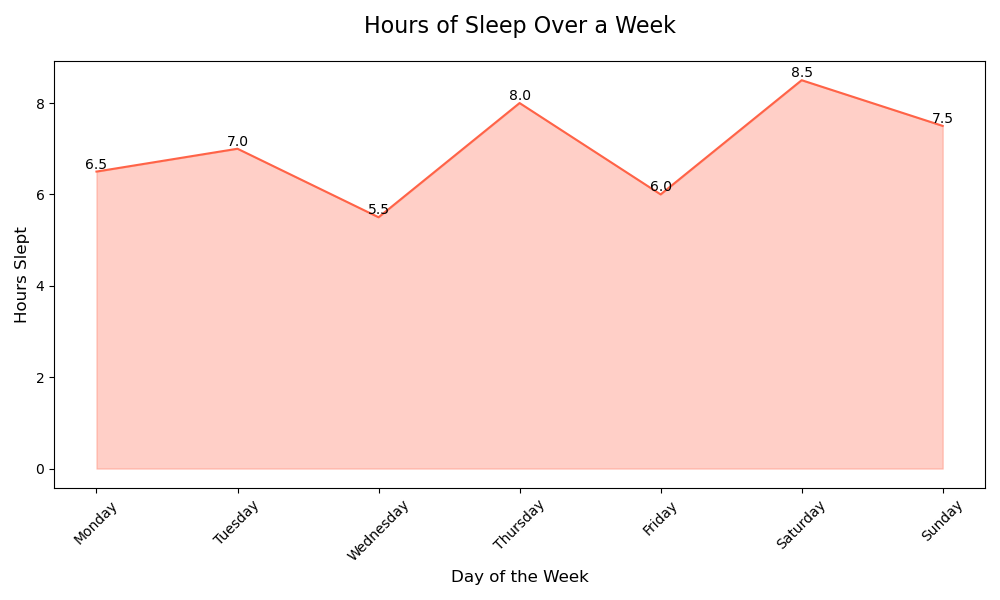

Source data for this figure (header and first rows):
Day, Activity, Hours_Slept
Monday, Study, 6.5
Tuesday, Exercise, 7
Wednesday, Work, 5.5
Thursday, Relax, 8
Friday, Socialize, 6
Saturday, Recreation, 8.5
Sunday, Rest, 7.5
